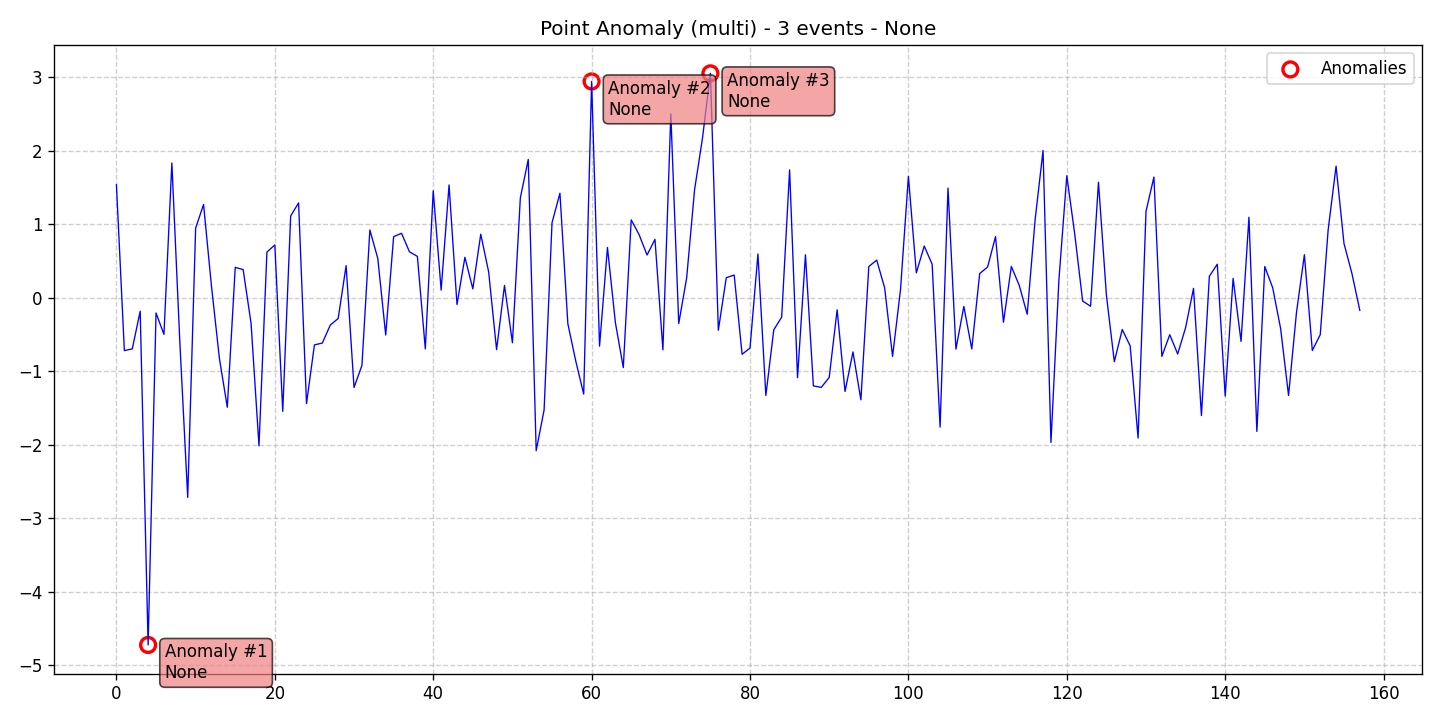

Data behind this chart, as committed beside it:
data, stationary, det_lin_up, det_lin_down, det_quad, det_cubic, det_exp, det_damped, stoc_trend, volatility, single_seas, multiple_seas, point_anom_single, point_anom_multi, collect_anom, context_anom, mean_shift, var_shift, trend_shift, date, is_break, is_anomaly, is_multi, location_beginning
1.54, 0, 0, 0, 0, 0, 0, 0, 0, 0, 0, 0, 0, 1, 0, 0, 0, 0, 0, 2020-01-01, 0, 0, 1, 0
-0.7174, 0, 0, 0, 0, 0, 0, 0, 0, 0, 0, 0, 0, 1, 0, 0, 0, 0, 0, 2020-01-02, 0, 0, 1, 0
-0.6936, 0, 0, 0, 0, 0, 0, 0, 0, 0, 0, 0, 0, 1, 0, 0, 0, 0, 0, 2020-01-03, 0, 0, 1, 0
-0.1812, 0, 0, 0, 0, 0, 0, 0, 0, 0, 0, 0, 0, 1, 0, 0, 0, 0, 0, 2020-01-04, 0, 0, 1, 0
-4.722, 0, 0, 0, 0, 0, 0, 0, 0, 0, 0, 0, 0, 1, 0, 0, 0, 0, 0, 2020-01-05, 0, 1, 1, 0
-0.2053, 0, 0, 0, 0, 0, 0, 0, 0, 0, 0, 0, 0, 1, 0, 0, 0, 0, 0, 2020-01-06, 0, 0, 1, 0
-0.4965, 0, 0, 0, 0, 0, 0, 0, 0, 0, 0, 0, 0, 1, 0, 0, 0, 0, 0, 2020-01-07, 0, 0, 1, 0
1.835, 0, 0, 0, 0, 0, 0, 0, 0, 0, 0, 0, 0, 1, 0, 0, 0, 0, 0, 2020-01-08, 0, 0, 1, 0
-0.5908, 0, 0, 0, 0, 0, 0, 0, 0, 0, 0, 0, 0, 1, 0, 0, 0, 0, 0, 2020-01-09, 0, 0, 1, 0
-2.715, 0, 0, 0, 0, 0, 0, 0, 0, 0, 0, 0, 0, 1, 0, 0, 0, 0, 0, 2020-01-10, 0, 0, 1, 0
0.9494, 0, 0, 0, 0, 0, 0, 0, 0, 0, 0, 0, 0, 1, 0, 0, 0, 0, 0, 2020-01-11, 0, 0, 1, 0
1.271, 0, 0, 0, 0, 0, 0, 0, 0, 0, 0, 0, 0, 1, 0, 0, 0, 0, 0, 2020-01-12, 0, 0, 1, 0
0.1598, 0, 0, 0, 0, 0, 0, 0, 0, 0, 0, 0, 0, 1, 0, 0, 0, 0, 0, 2020-01-13, 0, 0, 1, 0
-0.8222, 0, 0, 0, 0, 0, 0, 0, 0, 0, 0, 0, 0, 1, 0, 0, 0, 0, 0, 2020-01-14, 0, 0, 1, 0
-1.488, 0, 0, 0, 0, 0, 0, 0, 0, 0, 0, 0, 0, 1, 0, 0, 0, 0, 0, 2020-01-15, 0, 0, 1, 0
0.415, 0, 0, 0, 0, 0, 0, 0, 0, 0, 0, 0, 0, 1, 0, 0, 0, 0, 0, 2020-01-16, 0, 0, 1, 0
0.3851, 0, 0, 0, 0, 0, 0, 0, 0, 0, 0, 0, 0, 1, 0, 0, 0, 0, 0, 2020-01-17, 0, 0, 1, 0
-0.3471, 0, 0, 0, 0, 0, 0, 0, 0, 0, 0, 0, 0, 1, 0, 0, 0, 0, 0, 2020-01-18, 0, 0, 1, 0
-2.013, 0, 0, 0, 0, 0, 0, 0, 0, 0, 0, 0, 0, 1, 0, 0, 0, 0, 0, 2020-01-19, 0, 0, 1, 0
0.6226, 0, 0, 0, 0, 0, 0, 0, 0, 0, 0, 0, 0, 1, 0, 0, 0, 0, 0, 2020-01-20, 0, 0, 1, 0
0.7209, 0, 0, 0, 0, 0, 0, 0, 0, 0, 0, 0, 0, 1, 0, 0, 0, 0, 0, 2020-01-21, 0, 0, 1, 0
-1.543, 0, 0, 0, 0, 0, 0, 0, 0, 0, 0, 0, 0, 1, 0, 0, 0, 0, 0, 2020-01-22, 0, 0, 1, 0
1.115, 0, 0, 0, 0, 0, 0, 0, 0, 0, 0, 0, 0, 1, 0, 0, 0, 0, 0, 2020-01-23, 0, 0, 1, 0
1.293, 0, 0, 0, 0, 0, 0, 0, 0, 0, 0, 0, 0, 1, 0, 0, 0, 0, 0, 2020-01-24, 0, 0, 1, 0
-1.438, 0, 0, 0, 0, 0, 0, 0, 0, 0, 0, 0, 0, 1, 0, 0, 0, 0, 0, 2020-01-25, 0, 0, 1, 0
-0.6393, 0, 0, 0, 0, 0, 0, 0, 0, 0, 0, 0, 0, 1, 0, 0, 0, 0, 0, 2020-01-26, 0, 0, 1, 0
-0.6146, 0, 0, 0, 0, 0, 0, 0, 0, 0, 0, 0, 0, 1, 0, 0, 0, 0, 0, 2020-01-27, 0, 0, 1, 0
-0.3698, 0, 0, 0, 0, 0, 0, 0, 0, 0, 0, 0, 0, 1, 0, 0, 0, 0, 0, 2020-01-28, 0, 0, 1, 0
-0.2801, 0, 0, 0, 0, 0, 0, 0, 0, 0, 0, 0, 0, 1, 0, 0, 0, 0, 0, 2020-01-29, 0, 0, 1, 0
0.4389, 0, 0, 0, 0, 0, 0, 0, 0, 0, 0, 0, 0, 1, 0, 0, 0, 0, 0, 2020-01-30, 0, 0, 1, 0
-1.219, 0, 0, 0, 0, 0, 0, 0, 0, 0, 0, 0, 0, 1, 0, 0, 0, 0, 0, 2020-01-31, 0, 0, 1, 0
-0.9174, 0, 0, 0, 0, 0, 0, 0, 0, 0, 0, 0, 0, 1, 0, 0, 0, 0, 0, 2020-02-01, 0, 0, 1, 0
0.9248, 0, 0, 0, 0, 0, 0, 0, 0, 0, 0, 0, 0, 1, 0, 0, 0, 0, 0, 2020-02-02, 0, 0, 1, 0
0.5372, 0, 0, 0, 0, 0, 0, 0, 0, 0, 0, 0, 0, 1, 0, 0, 0, 0, 0, 2020-02-03, 0, 0, 1, 0
-0.505, 0, 0, 0, 0, 0, 0, 0, 0, 0, 0, 0, 0, 1, 0, 0, 0, 0, 0, 2020-02-04, 0, 0, 1, 0
0.8332, 0, 0, 0, 0, 0, 0, 0, 0, 0, 0, 0, 0, 1, 0, 0, 0, 0, 0, 2020-02-05, 0, 0, 1, 0
0.8792, 0, 0, 0, 0, 0, 0, 0, 0, 0, 0, 0, 0, 1, 0, 0, 0, 0, 0, 2020-02-06, 0, 0, 1, 0
0.6271, 0, 0, 0, 0, 0, 0, 0, 0, 0, 0, 0, 0, 1, 0, 0, 0, 0, 0, 2020-02-07, 0, 0, 1, 0
0.5651, 0, 0, 0, 0, 0, 0, 0, 0, 0, 0, 0, 0, 1, 0, 0, 0, 0, 0, 2020-02-08, 0, 0, 1, 0
-0.6933, 0, 0, 0, 0, 0, 0, 0, 0, 0, 0, 0, 0, 1, 0, 0, 0, 0, 0, 2020-02-09, 0, 0, 1, 0
1.457, 0, 0, 0, 0, 0, 0, 0, 0, 0, 0, 0, 0, 1, 0, 0, 0, 0, 0, 2020-02-10, 0, 0, 1, 0
0.1061, 0, 0, 0, 0, 0, 0, 0, 0, 0, 0, 0, 0, 1, 0, 0, 0, 0, 0, 2020-02-11, 0, 0, 1, 0
1.537, 0, 0, 0, 0, 0, 0, 0, 0, 0, 0, 0, 0, 1, 0, 0, 0, 0, 0, 2020-02-12, 0, 0, 1, 0
-0.0903, 0, 0, 0, 0, 0, 0, 0, 0, 0, 0, 0, 0, 1, 0, 0, 0, 0, 0, 2020-02-13, 0, 0, 1, 0
0.5527, 0, 0, 0, 0, 0, 0, 0, 0, 0, 0, 0, 0, 1, 0, 0, 0, 0, 0, 2020-02-14, 0, 0, 1, 0
0.1227, 0, 0, 0, 0, 0, 0, 0, 0, 0, 0, 0, 0, 1, 0, 0, 0, 0, 0, 2020-02-15, 0, 0, 1, 0
0.8668, 0, 0, 0, 0, 0, 0, 0, 0, 0, 0, 0, 0, 1, 0, 0, 0, 0, 0, 2020-02-16, 0, 0, 1, 0
0.3529, 0, 0, 0, 0, 0, 0, 0, 0, 0, 0, 0, 0, 1, 0, 0, 0, 0, 0, 2020-02-17, 0, 0, 1, 0
-0.7042, 0, 0, 0, 0, 0, 0, 0, 0, 0, 0, 0, 0, 1, 0, 0, 0, 0, 0, 2020-02-18, 0, 0, 1, 0
0.1694, 0, 0, 0, 0, 0, 0, 0, 0, 0, 0, 0, 0, 1, 0, 0, 0, 0, 0, 2020-02-19, 0, 0, 1, 0
-0.6096, 0, 0, 0, 0, 0, 0, 0, 0, 0, 0, 0, 0, 1, 0, 0, 0, 0, 0, 2020-02-20, 0, 0, 1, 0
1.361, 0, 0, 0, 0, 0, 0, 0, 0, 0, 0, 0, 0, 1, 0, 0, 0, 0, 0, 2020-02-21, 0, 0, 1, 0
1.884, 0, 0, 0, 0, 0, 0, 0, 0, 0, 0, 0, 0, 1, 0, 0, 0, 0, 0, 2020-02-22, 0, 0, 1, 0
-2.079, 0, 0, 0, 0, 0, 0, 0, 0, 0, 0, 0, 0, 1, 0, 0, 0, 0, 0, 2020-02-23, 0, 0, 1, 0
-1.525, 0, 0, 0, 0, 0, 0, 0, 0, 0, 0, 0, 0, 1, 0, 0, 0, 0, 0, 2020-02-24, 0, 0, 1, 0
1.023, 0, 0, 0, 0, 0, 0, 0, 0, 0, 0, 0, 0, 1, 0, 0, 0, 0, 0, 2020-02-25, 0, 0, 1, 0
1.424, 0, 0, 0, 0, 0, 0, 0, 0, 0, 0, 0, 0, 1, 0, 0, 0, 0, 0, 2020-02-26, 0, 0, 1, 0
-0.3523, 0, 0, 0, 0, 0, 0, 0, 0, 0, 0, 0, 0, 1, 0, 0, 0, 0, 0, 2020-02-27, 0, 0, 1, 0
-0.8602, 0, 0, 0, 0, 0, 0, 0, 0, 0, 0, 0, 0, 1, 0, 0, 0, 0, 0, 2020-02-28, 0, 0, 1, 0
-1.309, 0, 0, 0, 0, 0, 0, 0, 0, 0, 0, 0, 0, 1, 0, 0, 0, 0, 0, 2020-02-29, 0, 0, 1, 0
... 98 more rows
